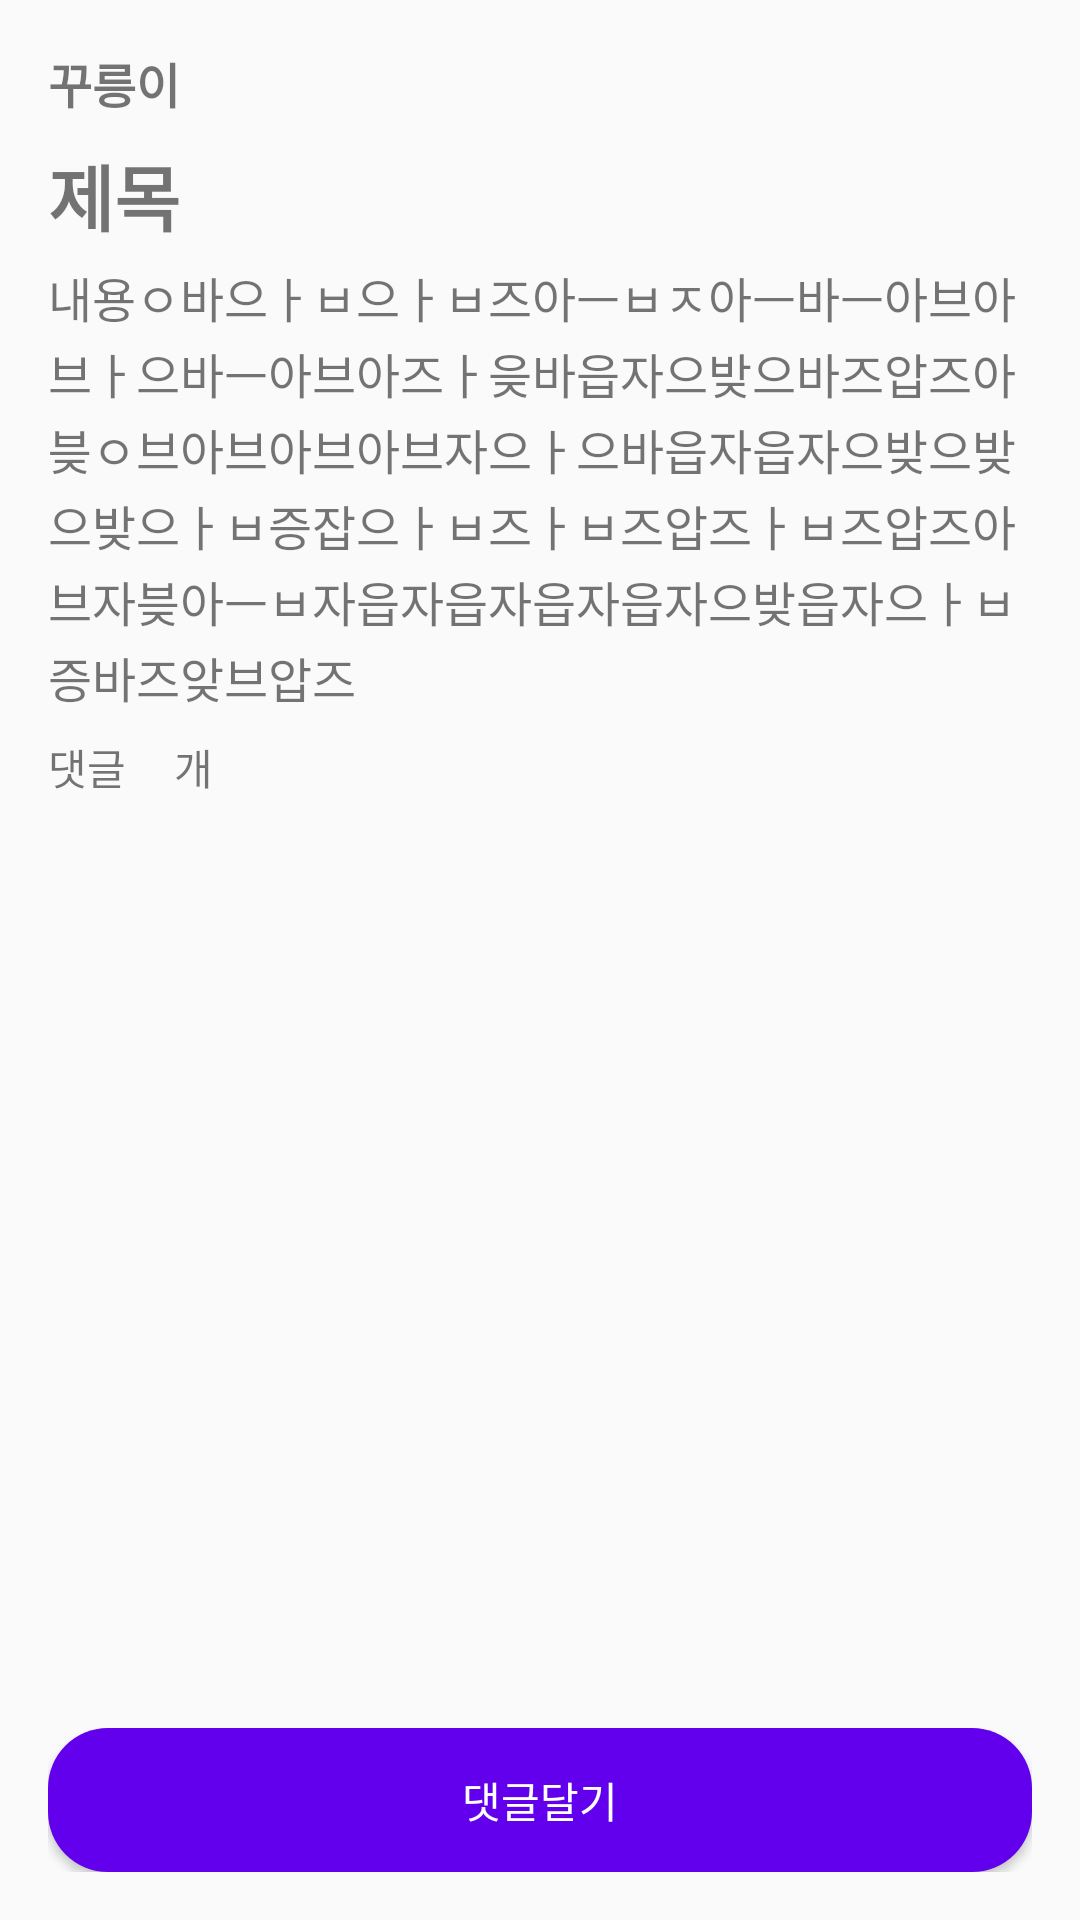

Here is an Android app screen rendered from its layout file. Give the layout XML and the strings, colors and styles it references.
<!-- AndroidManifest.xml: application theme AppTheme -->
<!-- res/layout/activity_review_board_click.xml -->
<?xml version="1.0" encoding="utf-8"?>
<androidx.constraintlayout.widget.ConstraintLayout xmlns:android="http://schemas.android.com/apk/res/android"
    xmlns:app="http://schemas.android.com/apk/res-auto"
    xmlns:tools="http://schemas.android.com/tools"
    android:id="@+id/linear"
    android:layout_width="match_parent"
    android:layout_height="match_parent"
    tools:context="com.hotfix.Cumu.ReviewBoardClick"

   >

    <LinearLayout
        android:layout_marginStart="16dp"
        android:layout_marginEnd="16dp"
        android:id="@+id/linearLayout3"
        android:layout_width="match_parent"
        android:layout_height="wrap_content"
        android:layout_marginTop="16dp"
        android:orientation="horizontal"
        app:layout_constraintTop_toTopOf="parent">



        <TextView
            android:fontFamily="@font/badal"
            android:id="@+id/userId"
            android:layout_width="wrap_content"
            android:layout_height="match_parent"
            android:layout_weight="1"
            android:textSize="16dp"
            android:textStyle="bold"
            android:text="꾸릉이" />

    </LinearLayout>

    <LinearLayout
        android:layout_marginStart="16dp"
        android:layout_marginEnd="16dp"
        android:id="@+id/linearLayout2"
        android:layout_width="match_parent"
        android:layout_height="wrap_content"
        android:layout_marginTop="8dp"
        android:layout_marginBottom="8dp"
        android:orientation="vertical"
        app:layout_constraintTop_toBottomOf="@+id/linearLayout3">


        <TextView
            android:fontFamily="@font/badal"
            android:textStyle="bold"
            android:id="@+id/subjects"
            android:textSize="24dp"
            android:text="제목"
            android:layout_width="match_parent"
            android:layout_height="40dp" />

        <TextView
            android:fontFamily="@font/badal"
            android:lineSpacingExtra="2dp"
            android:id="@+id/contents"
            android:text="내용ㅇ바으ㅏㅂ으ㅏㅂ즈아ㅡㅂㅈ아ㅡ바ㅡ아브아브ㅏ으바ㅡ아브아즈ㅏ읒바읍자으밪으바즈압즈아븢ㅇ브아브아브아브자으ㅏ으바읍자읍자으밪으밪으밪으ㅏㅂ증잡으ㅏㅂ즈ㅏㅂ즈압즈ㅏㅂ즈압즈아브자븢아ㅡㅂ자읍자읍자읍자읍자으밪읍자으ㅏㅂ증바즈앚브압즈"
            android:textSize="16dp"
            android:layout_width="match_parent"
            android:layout_height="wrap_content" />

    </LinearLayout>

    <LinearLayout
        android:layout_marginTop="8dp"
        android:id="@+id/linearLayout5"
        android:layout_width="wrap_content"
        android:layout_height="28dp"
        android:layout_marginStart="16dp"
        android:layout_marginEnd="16dp"
        android:orientation="horizontal"
        app:layout_constraintStart_toStartOf="parent"
        app:layout_constraintTop_toBottomOf="@+id/linearLayout2">


        <TextView
            android:fontFamily="@font/badal"

            android:id="@+id/textView12"
            android:layout_width="wrap_content"
            android:layout_height="wrap_content"
            android:layout_weight="1"

            android:text="댓글" />

        <TextView
            android:fontFamily="@font/badal"

            android:id="@+id/commentData"
            android:layout_marginLeft="8dp"
            android:text=""
            android:layout_width="wrap_content"
            android:layout_height="wrap_content"
            android:layout_weight="1" />

        <TextView
            android:fontFamily="@font/badal"

            android:id="@+id/textView15"
            android:layout_marginLeft="8dp"

            android:layout_width="wrap_content"
            android:layout_height="wrap_content"
            android:layout_weight="1"
            android:text="개" />
    </LinearLayout>

    <LinearLayout
        android:layout_marginStart="16dp"
        android:layout_marginEnd="16dp"
        android:id="@+id/linearLayout4"
        android:layout_width="match_parent"
        android:layout_height="wrap_content"
        android:layout_marginTop="8dp"
        android:layout_marginBottom="16dp"
        android:orientation="horizontal"
        app:layout_constraintBottom_toBottomOf="parent"
        >

        <Button
            android:fontFamily="@font/badal"
            android:layout_gravity="center"
            android:background="@drawable/login_style"
            android:id="@+id/repleBtn"
            android:textColor="#ffffff"
            android:layout_width="wrap_content"
            android:layout_height="wrap_content"
            android:layout_weight="1"
            android:text="댓글달기" />
    </LinearLayout>

    <LinearLayout

        android:layout_marginStart="16dp"
        android:layout_marginEnd="16dp"
        android:id="@+id/linearLayout6"
        android:layout_width="match_parent"
        android:layout_height="0dp"
        android:layout_marginTop="8dp"
        android:layout_marginBottom="8dp"
        android:orientation="vertical"
        app:layout_constraintBottom_toTopOf="@+id/linearLayout4"
        app:layout_constraintTop_toBottomOf="@+id/linearLayout5"
        tools:layout_editor_absoluteX="8dp">

        <ListView
            android:id="@+id/repleView"
            android:layout_width="match_parent"
            android:layout_height="match_parent" />
    </LinearLayout>

</androidx.constraintlayout.widget.ConstraintLayout>
<!-- resources referenced by this layout -->
<resources>
  <!-- drawable login_style (drawable-v24) -->
  <?xml version="1.0" encoding="utf-8"?>
  <selector xmlns:android="http://schemas.android.com/apk/res/android">
      <item>
          <shape>
              <solid android:color="@color/colorPrimary">
  
              </solid>
              <corners android:radius="20dp"></corners>
          </shape>
      </item>
  </selector>
  <style name="AppTheme" parent="Theme.AppCompat.Light.DarkActionBar">
          
          <item name="colorPrimary">@color/colorPrimary</item>
          <item name="colorPrimaryDark">@color/colorPrimaryDark</item>
          <item name="colorAccent">@color/colorAccent</item>
      </style>
  <!-- not gathered from this repository: default colours our renderer supplied (Android Studio template values) -->
  <color name="colorPrimary">#FF6200EE</color>
  <color name="colorPrimaryDark">#FF3700B3</color>
  <color name="colorAccent">#FF03DAC5</color>
</resources>
